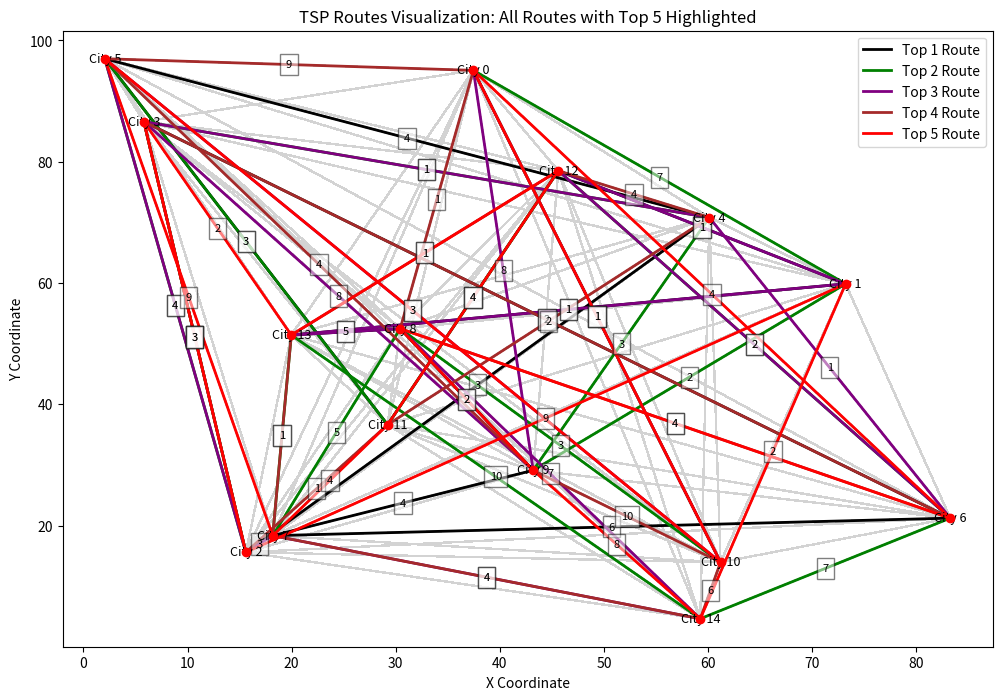

Python code for this plot:
import random
import matplotlib.pyplot as plt
import numpy as np

class TravelingSalesmanProblemWithPrizes:
    def __init__(self, num_cities, capacity, min_prize, prizes, penalties):
        self.num_cities = num_cities
        self.routes = []
        self.capacity = capacity
        self.min_prize = min_prize
        self.prizes = prizes
        self.penalties = penalties
        self.cities_matrix = self.generate_cities_matrix()
        
    def generate_cities_matrix(self):
        cities_matrix = [[0 for _ in range(self.num_cities)] for _ in range(self.num_cities)]
        for i in range(self.num_cities):
            for j in range(self.num_cities):
                if i != j:
                    distance = random.randint(1, 10)
                    cities_matrix[i][j] = distance
                    cities_matrix[j][i] = distance
        return cities_matrix

    def generate_population(self, pop_size):
        population = []
        for _ in range(pop_size):
            route_size = random.randint(2, self.num_cities)
            start_city = random.randint(0, self.num_cities - 1)
            route = [start_city] + random.sample([city for city in range(self.num_cities) if city != start_city], route_size - 1)
            if route[-1] != start_city:
                route.append(start_city)
            new_route = self.Route(route, self)
            population.append(new_route)
        self.routes = population
        return population

    class Route:
        def __init__(self, route, TSPWP):
            self.route = route
            self.TSPWP = TSPWP
            self.total_distance = 0
            self.total_prize = 0
            self.total_penalty = 0
            self.aptitude = 0
            self.calculate_total_value()
            self.calculate_aptitude()

        def calculate_total_value(self):
            total_distance = 0
            visited_cities = set()
            for i in range(len(self.route) - 1):
                distance = self.TSPWP.cities_matrix[self.route[i]][self.route[i+1]]
                total_distance += distance
                visited_cities.add(self.route[i])
            self.total_distance = total_distance
            self.total_prize = sum(self.TSPWP.prizes[i] for i in visited_cities)
            self.total_penalty = sum(self.TSPWP.penalties[i] for i in range(self.TSPWP.num_cities) if i not in visited_cities)

        def calculate_aptitude(self):
            self.aptitude = self.total_prize - self.total_distance - self.total_penalty
            if self.total_prize < self.TSPWP.min_prize:
                self.aptitude -= (self.TSPWP.min_prize - self.total_prize) * 2

        def __str__(self):
            return f'Route: {self.route}\nTotal Distance: {self.total_distance}\nTotal Prize: {self.total_prize}\nTotal Penalty: {self.total_penalty}\nAptitude: {self.aptitude}'
    
    def visualize_top_routes(self, all_routes, top_routes, cities_coordinates):
        plt.figure(figsize=(12, 8))
        for route_obj in all_routes:
            if route_obj.route not in top_routes:
                self.plot_route_with_distances(route_obj.route, cities_coordinates, is_top_route=False, color='lightgray')
        top_colors = ['black', 'green', 'purple', 'brown', 'red']
        for idx, route in enumerate(top_routes):
            self.plot_route_with_distances(route, cities_coordinates, is_top_route=True, color=top_colors[idx % len(top_colors)])
        for idx, coord in enumerate(cities_coordinates):
            plt.scatter(coord[0], coord[1], c='red', zorder=5)
            plt.text(coord[0], coord[1], f'City {idx}', fontsize=9, ha='center', va='center')
        plt.title('TSP Routes Visualization: All Routes with Top 5 Highlighted')
        plt.xlabel('X Coordinate')
        plt.ylabel('Y Coordinate')
        plt.legend(handles=[plt.Line2D([0], [0], color=c, linewidth=2) for c in top_colors], labels=[f'Top {i+1} Route' for i in range(len(top_colors))])
        plt.show()

    def plot_route_with_distances(self, route, cities_coordinates, is_top_route, color):
        linewidth = 2 if is_top_route else 1
        for i in range(len(route) - 1):
            start_city = route[i]
            end_city = route[i + 1]
            x = [cities_coordinates[start_city][0], cities_coordinates[end_city][0]]
            y = [cities_coordinates[start_city][1], cities_coordinates[end_city][1]]
            plt.plot(x, y, color=color, linewidth=linewidth)
            if is_top_route:
                distance = self.cities_matrix[start_city][end_city]
                mid_point = ((x[0] + x[1]) / 2, (y[0] + y[1]) / 2)
                plt.text(mid_point[0], mid_point[1], f'{distance}', color='black', fontsize=8, ha='center', va='center', bbox=dict(facecolor='white', alpha=0.5))

class GeneticAlgorithmWithPrizes:
    def __init__(self, pop_size, crossover_perc, mutation_perc):
        self.pop_size = pop_size
        self.crossover_perc = crossover_perc
        self.mutation_perc = mutation_perc

    @staticmethod
    def crossover_OX(parent1, parent2):
        num_cities = len(parent1.route)
        if num_cities > 4:
            start, end = sorted(random.sample(range(1, num_cities - 1), 2))
            child_route = parent1.route[:-1]
            fill_positions = list(range(start, end)) + list(range(end, num_cities - 1)) + list(range(1, start))
            for position in fill_positions:
                if child_route[position] not in parent2.route[start:end] and position not in range(start, end):
                    for city in parent2.route:
                        if city not in child_route:
                            child_route[position] = city
                            break
            child_route.append(child_route[0])
            child = TravelingSalesmanProblemWithPrizes.Route(child_route, parent1.TSPWP)
        else:
            child = random.choice([parent1,parent2])
        return [child]

    @staticmethod
    def mutation_generic(route):
        if len(set(route.route)) > 3:
            idx1, idx2 = random.sample(range(1, len(route.route) - 1), 2)
            route.route[idx1], route.route[idx2] = route.route[idx2], route.route[idx1]
            route.calculate_total_value()
            route.calculate_aptitude()
        return route

    @staticmethod    
    def parent_selection(style, population):
        parents = []
        if style == "Championship":
            while len(parents) < 2:
                parent_contestant1 = random.choice(population)
                parent_contestant2 = random.choice(population)
                if parent_contestant1.aptitude > parent_contestant2.aptitude:
                    parents.append(parent_contestant2)
                else:
                    parents.append(parent_contestant1)
        elif style == "Roulette":
            total_aptitude = sum(route.aptitude for route in population)
            weights = [route.aptitude / total_aptitude if total_aptitude > 0 else 1 / len(population) for route in population]
            first_parent = random.choices(population, weights, k=1)[0]
            if total_aptitude > 0:
                adjusted_weights = [w if route != first_parent else 0 for route, w in zip(population, weights)]
                total_adjusted_weights = sum(adjusted_weights)
                adjusted_weights = [w / total_adjusted_weights for w in adjusted_weights]
            else:
                adjusted_weights = [1 / (len(population) - 1) if route != first_parent else 0 for route in population]
            second_parent = random.choices(population, adjusted_weights, k=1)[0]
            parents = [first_parent, second_parent]
        elif style == "Elitist":
            sorted_population = sorted(population, key=lambda x: x.aptitude, reverse=True)
            parents = sorted_population[:2]
        
        elif style == "Reverse Elitist":
            sorted_population = sorted(population, key=lambda x: x.aptitude, reverse=False)
            parents = sorted_population[:2]

        elif style == "Random":
            parents.append(random.choice(population))
            parents.append(random.choice(population))
        return parents

    def calculate_avg_aptitude(self, population):
        total_aptitude = sum(route.aptitude for route in population)
        avg_aptitude = total_aptitude / len(population) if len(population) > 0 else 0
        return avg_aptitude   

    def apply(self, problem, max_iterations):       
        for i in range(max_iterations):
            parents = self.parent_selection("Championship",problem.routes)
            if random.random() <= self.crossover_perc:
                cross_parents = self.crossover_OX(parents[0], parents[1])
                parents = cross_parents
            if random.random() <= self.mutation_perc:
                for parent in parents:
                    if len(parent.route) > 4:
                        parents.remove(parent)
                        parents.append(self.mutation_generic(parent))
            for parent in parents:
                problem.routes.append(parent)
            parents_to_remove = self.parent_selection("Roulette",problem.routes)
            for parent in parents_to_remove:
                try:
                    problem.routes.remove(parent)
                except Exception as e:
                    print(f"Removing failed: {e}")
            avg_aptitude = self.calculate_avg_aptitude(problem.routes)
            print(f"Average aptitude in generation {i}: {avg_aptitude}")
        return problem

if __name__ == "__main__":
    num_cities = 15
    capacity = 50
    min_prize = 20
    prizes = [random.randint(1, 10) for _ in range(num_cities)]
    penalties = [random.randint(1, 5) for _ in range(num_cities)]

    TSPWP = TravelingSalesmanProblemWithPrizes(num_cities, capacity, min_prize, prizes, penalties)
    TSPWP.generate_population(1000)
    GA = GeneticAlgorithmWithPrizes(pop_size=100, crossover_perc=0.8, mutation_perc=0.1)
    updated_TSPWP = GA.apply(TSPWP, 100)

    sorted_routes = sorted(updated_TSPWP.routes, key=lambda x: x.aptitude, reverse=True)
    
    top_routes = [route.route for route in sorted_routes[:5]]

    np.random.seed(42)
    cities_coordinates = [tuple(coord) for coord in np.random.rand(TSPWP.num_cities, 2) * 100]

    for route in sorted_routes[:5]:
        print(route)
        
    TSPWP.visualize_top_routes(sorted_routes, top_routes, cities_coordinates)
